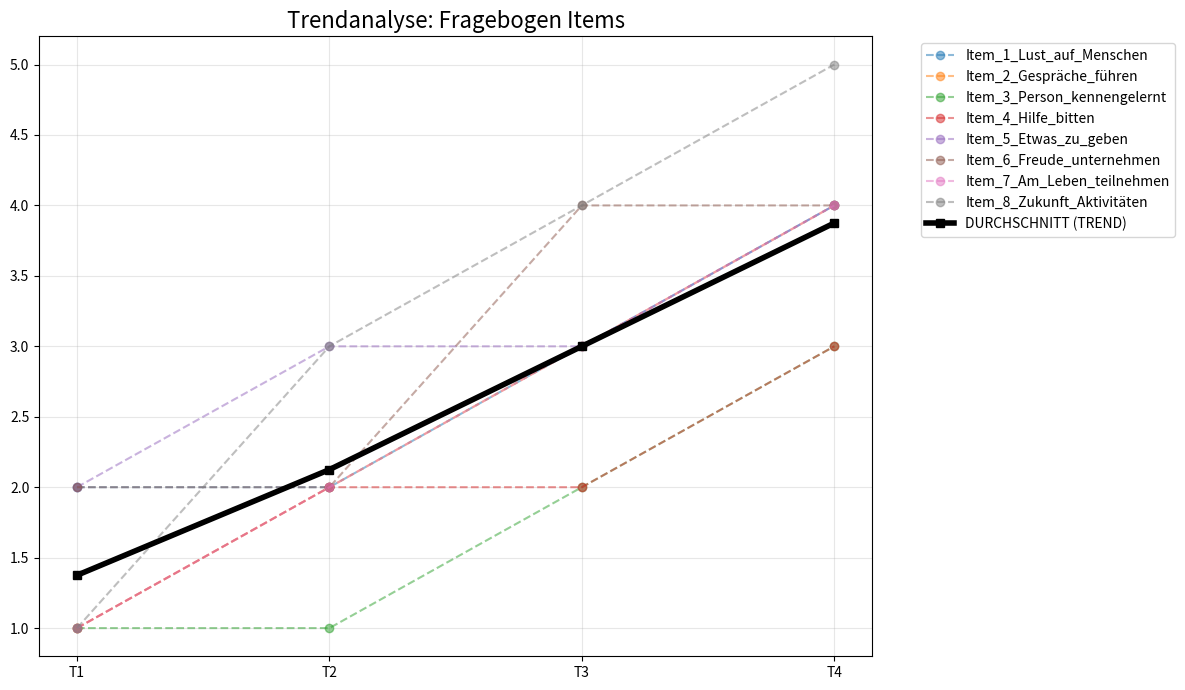
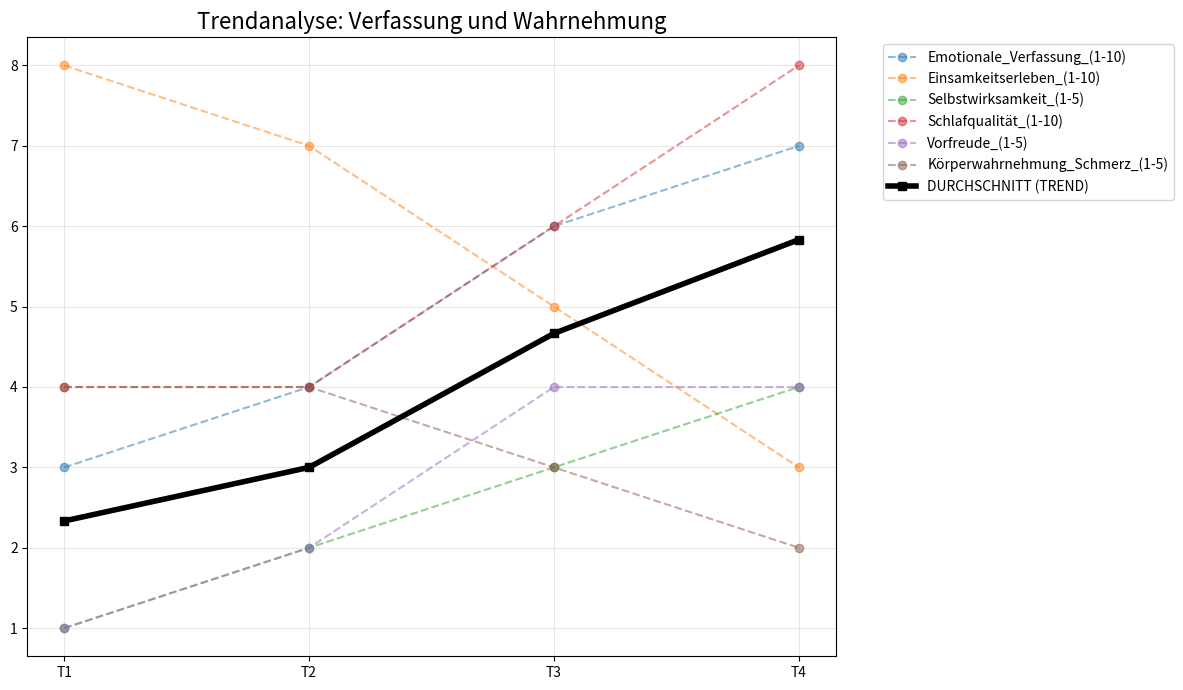

Source code (Python) for these figures, in order:
import pandas as pd
import matplotlib.pyplot as plt
import os

# 1. DATENGRUNDLAGE (Hier trägst du deine Werte ein)
zeitpunkte = ['T1', 'T2', 'T3', 'T4']

daten_tabellen = {
    "Fragebogen_Items": {
        'Zeitpunkt': zeitpunkte,
        'Item_1_Lust_auf_Menschen': [2, 2, 3, 4],
        'Item_2_Gespräche_führen':  [1, 2, 3, 4],
        'Item_3_Person_kennengelernt':[1, 1, 2, 3],
        'Item_4_Hilfe_bitten':      [1, 2, 2, 3],
        'Item_5_Etwas_zu_geben':    [2, 3, 3, 4],
        'Item_6_Freude_unternehmen':[2, 2, 4, 4],
        'Item_7_Am_Leben_teilnehmen':[1, 2, 3, 4],
        'Item_8_Zukunft_Aktivitäten':[1, 3, 4, 5]
    },
    "Verfassung_und_Wahrnehmung": {
        'Zeitpunkt': zeitpunkte,
        'Emotionale_Verfassung_(1-10)': [3, 4, 6, 7],
        'Einsamkeitserleben_(1-10)':    [8, 7, 5, 3], 
        'Selbstwirksamkeit_(1-5)':      [1, 2, 3, 4],
        'Schlafqualität_(1-10)':        [4, 4, 6, 8],
        'Vorfreude_(1-5)':              [1, 2, 4, 4],
        'Körperwahrnehmung_Schmerz_(1-5)':[4, 4, 3, 2] 
    }
}

# 2. LOGIK-ENGINE (Chefentwickler-Standard)
def generiere_grafik(name, daten):
    df = pd.DataFrame(daten).set_index('Zeitpunkt')
    df_bereinigt = df.copy()
    
    # Bugfix: Negative Parameter für den Trend spiegeln
    negativ_items = ['Einsamkeitserleben_(1-10)', 'Körperwahrnehmung_Schmerz_(1-5)']
    for item in negativ_items:
        if item in df_bereinigt.columns:
            max_val = 10 if "1-10" in item else 5
            df_bereinigt[item] = (max_val + 1) - df_bereinigt[item]

    # Mathematisch korrekter Gesamttrend
    df['GESAMTTREND'] = df_bereinigt.mean(axis=1, numeric_only=True)

    # Visualisierung
    plt.figure(figsize=(12, 7))
    for col in df.columns:
        if col == 'GESAMTTREND':
            plt.plot(df.index, df[col], color='black', linewidth=4, marker='s', label='DURCHSCHNITT (TREND)')
        else:
            plt.plot(df.index, df[col], linestyle='--', alpha=0.5, marker='o', label=col)

    plt.title(f"Trendanalyse: {name.replace('_', ' ')}", fontsize=16)
    plt.legend(bbox_to_anchor=(1.05, 1), loc='upper left')
    plt.grid(True, alpha=0.3)
    plt.tight_layout()
    plt.savefig(f"{name}.png", dpi=150)
    plt.close()

# 3. AUSFÜHRUNG
for name, daten in daten_tabellen.items():
    generiere_grafik(name, daten)
